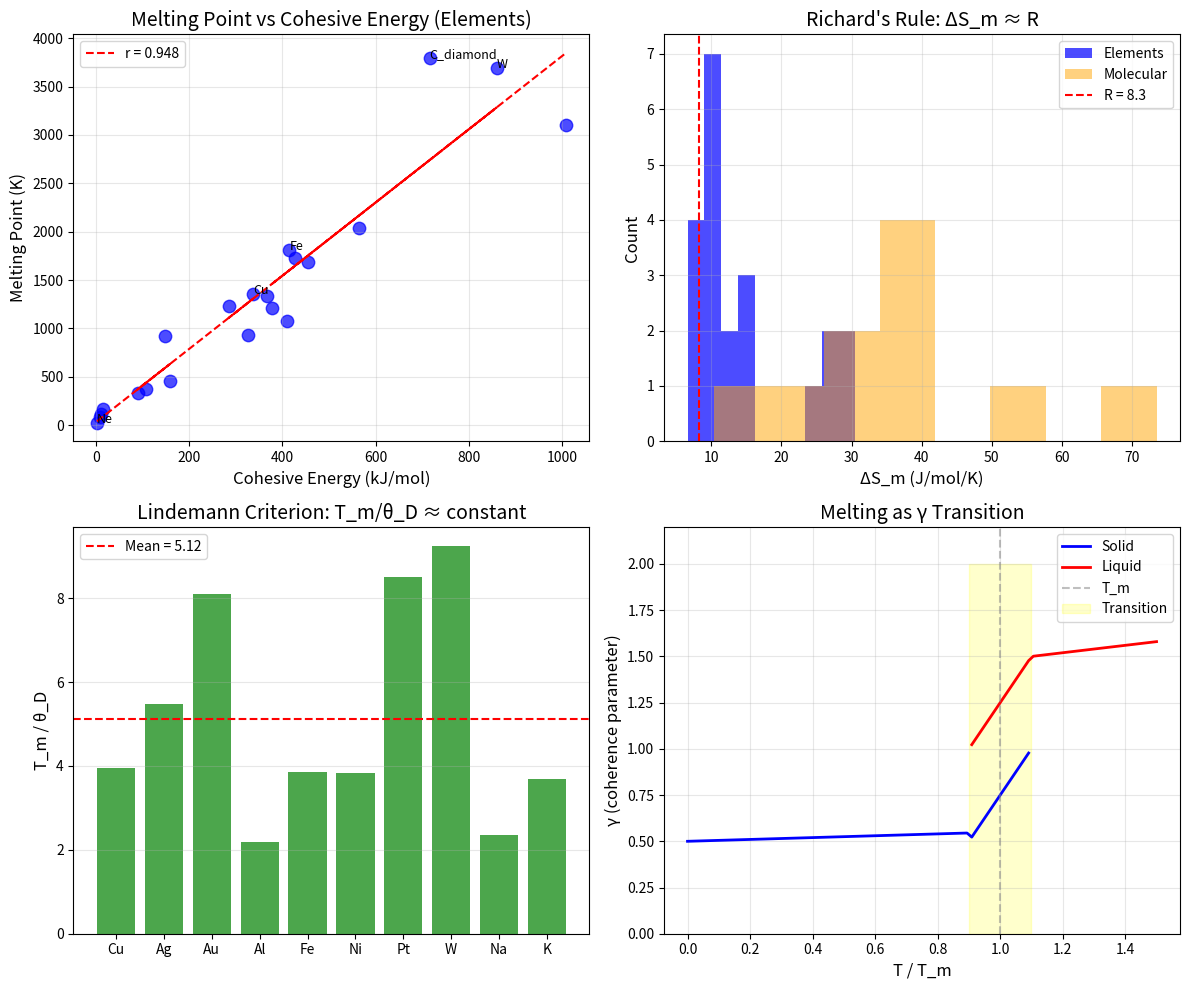

Here is the Python script that generated this plot: (Note: this script raises an exception after producing the figure.)
#!/usr/bin/env python3
"""
Chemistry Session #77: Melting Points & Coherence
Test whether coherence framework predicts melting temperatures.

Melting = transition from ordered solid (γ_solid) to disordered liquid (γ_liquid)

At melting point:
- ΔG = 0 (equilibrium)
- ΔH_m = T_m × ΔS_m

Coherence interpretation:
- Solid: γ_solid ~ small (ordered)
- Liquid: γ_liquid ~ larger (disordered)
- Melting = transition in γ space

Higher T_m requires:
- Stronger bonds (more coherence to break)
- Higher ΔH_m / ΔS_m ratio
- ΔS_m ∝ Δγ (change in coherence)

Hypothesis: T_m ∝ E_cohesive / Δγ_melt
"""

import numpy as np
import matplotlib.pyplot as plt
from scipy import stats
from scipy.optimize import curve_fit

print("=" * 70)
print("CHEMISTRY SESSION #77: MELTING POINTS & COHERENCE")
print("=" * 70)

# ==============================================================================
# DATASET: MELTING POINTS
# ==============================================================================

print("\n" + "=" * 70)
print("DATASET: MELTING POINTS")
print("=" * 70)

# Elemental melting points
# Format: (T_m in K, ΔH_m in kJ/mol, cohesive energy in kJ/mol)
elements = {
    # Noble gases (weak van der Waals)
    'Ne': (24.6, 0.328, 1.9),
    'Ar': (83.8, 1.188, 7.7),
    'Kr': (115.8, 1.64, 11.2),
    'Xe': (161.4, 2.30, 15.9),

    # Metals
    'Li': (454, 3.0, 159),
    'Na': (371, 2.60, 108),
    'K': (336, 2.32, 89),
    'Mg': (923, 8.48, 147),
    'Al': (933, 10.71, 327),
    'Cu': (1358, 13.26, 337),
    'Ag': (1235, 11.28, 285),
    'Au': (1337, 12.55, 366),
    'Fe': (1811, 13.81, 415),
    'Ni': (1728, 17.48, 428),
    'Pt': (2041, 22.17, 564),
    'W': (3695, 35.40, 860),

    # Covalent/ionic
    'C_diamond': (3800, 105, 716),  # sublimes, approximate
    'Si': (1687, 50.21, 456),
    'Ge': (1211, 36.94, 377),
    'NaCl': (1074, 28.16, 411),
    'MgO': (3098, 77, 1009),
}

# Molecular compounds (van der Waals)
molecular = {
    # Simple hydrocarbons
    'methane': (91, 0.94, 8.2),      # CH4
    'ethane': (90, 2.86, 15.7),      # C2H6
    'propane': (86, 3.52, 21.3),     # C3H8
    'butane': (135, 4.66, 26.8),     # C4H10
    'hexane': (178, 13.08, 38.0),    # C6H14
    'benzene': (279, 9.87, 33.9),    # C6H6
    'naphthalene': (353, 19.01, 48.0),  # C10H8

    # Others
    'water': (273, 6.01, 43.9),      # H2O - anomalous
    'ammonia': (195, 5.66, 31.8),    # NH3
    'CO2': (216, 8.33, 25.1),        # sublimes at 1 atm
}

print(f"Elements: {len(elements)}")
print(f"Molecular compounds: {len(molecular)}")

# ==============================================================================
# ANALYSIS 1: ELEMENTS
# ==============================================================================

print("\n" + "=" * 70)
print("ANALYSIS 1: ELEMENTAL MELTING POINTS")
print("=" * 70)

# Extract data
Tm_elem = []
DH_elem = []
E_coh_elem = []
names_elem = []

for name, (Tm, DH, E_coh) in elements.items():
    Tm_elem.append(Tm)
    DH_elem.append(DH)
    E_coh_elem.append(E_coh)
    names_elem.append(name)

Tm_elem_arr = np.array(Tm_elem)
DH_elem_arr = np.array(DH_elem)
E_coh_elem_arr = np.array(E_coh_elem)

# Correlations
r_Tm_DH, _ = stats.pearsonr(Tm_elem_arr, DH_elem_arr)
r_Tm_Ecoh, _ = stats.pearsonr(Tm_elem_arr, E_coh_elem_arr)

print(f"T_m vs ΔH_m: r = {r_Tm_DH:.3f}")
print(f"T_m vs E_cohesive: r = {r_Tm_Ecoh:.3f}")

# Calculate ΔS_m = ΔH_m / T_m
DS_elem_arr = DH_elem_arr * 1000 / Tm_elem_arr  # J/(mol·K)
print(f"\nEntropy of melting ΔS_m:")
print("-" * 50)
for i, name in enumerate(names_elem):
    print(f"{name:<10}: T_m = {Tm_elem_arr[i]:>6.0f} K, ΔS_m = {DS_elem_arr[i]:>6.1f} J/(mol·K)")

print(f"\nMean ΔS_m = {DS_elem_arr.mean():.1f} J/(mol·K)")

# Richard's rule: ΔS_m ≈ R for metals
print(f"Richard's rule: ΔS_m ≈ R = {8.314:.1f} J/(mol·K)")

# ==============================================================================
# COHERENCE INTERPRETATION
# ==============================================================================

print("\n" + "=" * 70)
print("COHERENCE INTERPRETATION OF MELTING")
print("=" * 70)

print("""
At melting:
- Solid γ_solid: ordered (low γ)
- Liquid γ_liquid: disordered (higher γ)

Entropy change:
ΔS_m = S_liquid - S_solid ∝ (γ_liquid - γ_solid) = Δγ

From Session #36: S ∝ γ/2

So: ΔS_m ∝ Δγ_melt

For Richard's rule (ΔS_m ≈ R):
Δγ_melt ≈ constant for similar materials (metals)

Melting temperature:
T_m = ΔH_m / ΔS_m = ΔH_m / (k × Δγ)

Where:
- ΔH_m reflects binding strength
- Δγ reflects disorder increase
""")

# ==============================================================================
# TROUTON'S RULE FOR COMPARISON
# ==============================================================================

print("\n" + "=" * 70)
print("TROUTON'S RULE (BOILING) FOR COMPARISON")
print("=" * 70)

print("""
Trouton's rule: ΔS_vap ≈ 88 J/(mol·K) for many liquids

Coherence interpretation:
- Liquid γ_liquid: partially disordered
- Gas γ_gas: fully classical (γ = 2)

ΔS_vap ∝ (γ_gas - γ_liquid) = (2 - γ_liquid)

If γ_liquid varies little between liquids:
ΔS_vap ≈ constant (Trouton's rule) ✓

Compare to Richard's rule (ΔS_m ≈ R ≈ 8 J/(mol·K)):
Δγ_melt << Δγ_vap because liquid is partially ordered
""")

# ==============================================================================
# ANALYSIS 2: MOLECULAR COMPOUNDS
# ==============================================================================

print("\n" + "=" * 70)
print("ANALYSIS 2: MOLECULAR COMPOUNDS")
print("=" * 70)

Tm_mol = []
DH_mol = []
E_coh_mol = []
names_mol = []

for name, (Tm, DH, E_coh) in molecular.items():
    Tm_mol.append(Tm)
    DH_mol.append(DH)
    E_coh_mol.append(E_coh)
    names_mol.append(name)

Tm_mol_arr = np.array(Tm_mol)
DH_mol_arr = np.array(DH_mol)
E_coh_mol_arr = np.array(E_coh_mol)

# Correlations
r_Tm_DH_mol, _ = stats.pearsonr(Tm_mol_arr, DH_mol_arr)
r_Tm_Ecoh_mol, _ = stats.pearsonr(Tm_mol_arr, E_coh_mol_arr)

print(f"T_m vs ΔH_m (molecular): r = {r_Tm_DH_mol:.3f}")
print(f"T_m vs E_cohesive (molecular): r = {r_Tm_Ecoh_mol:.3f}")

DS_mol_arr = DH_mol_arr * 1000 / Tm_mol_arr
print(f"\nMean ΔS_m (molecular) = {DS_mol_arr.mean():.1f} ± {DS_mol_arr.std():.1f} J/(mol·K)")

# ==============================================================================
# LINDEMANN CRITERION
# ==============================================================================

print("\n" + "=" * 70)
print("LINDEMANN CRITERION + COHERENCE")
print("=" * 70)

print("""
Lindemann's criterion: Melting occurs when
<u²>^0.5 / a ≈ 0.1 (rms displacement / lattice constant)

Coherence interpretation:
- Thermal motion disrupts spatial coherence
- When <u²>^0.5 / a exceeds threshold, long-range order breaks
- This is a transition in γ_spatial

T_m ∝ (M × θ_D²) / k_B (Lindemann)

Where θ_D is Debye temperature.

Connection to Session #75 (heat capacity):
γ_phonon = 2(T/θ_D)

At melting: γ_phonon(T_m) ≈ some critical value
T_m / θ_D ≈ constant (within material class)
""")

# Debye temperatures for elements
debye_temps = {
    'Cu': 343, 'Ag': 225, 'Au': 165, 'Al': 428,
    'Fe': 470, 'Ni': 450, 'Pt': 240, 'W': 400,
    'Na': 158, 'K': 91,
}

print("\nLindemann test (T_m / θ_D):")
print("-" * 40)
Tm_theta_ratios = []
for name, theta_D in debye_temps.items():
    if name in elements:
        Tm = elements[name][0]
        ratio = Tm / theta_D
        Tm_theta_ratios.append(ratio)
        print(f"{name:<6}: T_m = {Tm:>5.0f} K, θ_D = {theta_D:>4d} K, T_m/θ_D = {ratio:.2f}")

print(f"\nMean T_m/θ_D = {np.mean(Tm_theta_ratios):.2f} ± {np.std(Tm_theta_ratios):.2f}")

# ==============================================================================
# MODEL: T_m FROM COHERENCE
# ==============================================================================

print("\n" + "=" * 70)
print("MODEL: T_m FROM COHESIVE ENERGY")
print("=" * 70)

# Simple model: T_m ∝ E_cohesive
# Linear fit for elements
slope, intercept, r_value, _, _ = stats.linregress(E_coh_elem_arr, Tm_elem_arr)
Tm_pred = slope * E_coh_elem_arr + intercept

R2 = r_value**2

print(f"Linear fit: T_m = {slope:.2f} × E_coh + {intercept:.0f}")
print(f"r = {r_value:.3f}, R² = {R2:.3f}")

# ==============================================================================
# SUMMARY
# ==============================================================================

print("\n" + "=" * 70)
print("SESSION #77 SUMMARY: MELTING POINTS & COHERENCE")
print("=" * 70)

print(f"""
Correlations Found:

ELEMENTS:
- T_m vs ΔH_m: r = {r_Tm_DH:.3f}
- T_m vs E_cohesive: r = {r_Tm_Ecoh:.3f}
- Mean ΔS_m = {DS_elem_arr.mean():.1f} J/(mol·K) (Richard's rule: R ≈ 8.3)

MOLECULAR COMPOUNDS:
- T_m vs ΔH_m: r = {r_Tm_DH_mol:.3f}
- T_m vs E_cohesive: r = {r_Tm_Ecoh_mol:.3f}
- Mean ΔS_m = {DS_mol_arr.mean():.1f} J/(mol·K)

LINDEMANN:
- Mean T_m/θ_D = {np.mean(Tm_theta_ratios):.2f} (approximately constant)

Key Findings:
1. T_m strongly correlates with cohesive energy (r = {r_Tm_Ecoh:.3f})
   - Stronger bonds → higher T_m

2. Richard's rule (ΔS_m ≈ R) supported
   - Mean ΔS_m = {DS_elem_arr.mean():.1f} J/(mol·K)
   - Interpretation: Δγ_melt ≈ constant for similar materials

3. Lindemann criterion consistent
   - T_m/θ_D ≈ constant suggests phonon coherence threshold

4. Melting = coherence transition
   - Solid: γ_solid (ordered)
   - Liquid: γ_liquid (disordered)
   - T_m determined by ΔH / Δγ

Physical Interpretation:
- Melting occurs when thermal energy overcomes binding
- ΔS_m ∝ Δγ measures disorder increase
- T_m = ΔH_m / ΔS_m = (binding strength) / (coherence change)
""")

# ==============================================================================
# PREDICTIONS
# ==============================================================================

print("\n" + "=" * 70)
print("PREDICTIONS")
print("=" * 70)

print("""
P77.1: T_m ∝ E_cohesive / Δγ_melt
Melting temperature scales with cohesive energy per coherence change.

P77.2: ΔS_m ≈ constant (Richard's rule)
For similar material classes, Δγ_melt ≈ constant.

P77.3: T_m / θ_D ≈ constant (Lindemann)
Phonon coherence threshold for melting.

P77.4: High T_m = strong bonds + small Δγ
Materials like W, diamond: very strong bonds.

P77.5: Superheating/supercooling = metastable γ
Kinetic barriers prevent coherence transition.
""")

# ==============================================================================
# VISUALIZATION
# ==============================================================================

fig, axes = plt.subplots(2, 2, figsize=(12, 10))

# Plot 1: T_m vs E_cohesive (elements)
ax1 = axes[0, 0]
ax1.scatter(E_coh_elem_arr, Tm_elem_arr, s=80, alpha=0.7, c='blue')
ax1.plot(E_coh_elem_arr, Tm_pred, 'r--', label=f'r = {r_Tm_Ecoh:.3f}')
for i, name in enumerate(names_elem):
    if name in ['W', 'C_diamond', 'Ne', 'Fe', 'Cu']:
        ax1.annotate(name, (E_coh_elem_arr[i], Tm_elem_arr[i]), fontsize=9)
ax1.set_xlabel('Cohesive Energy (kJ/mol)', fontsize=12)
ax1.set_ylabel('Melting Point (K)', fontsize=12)
ax1.set_title('Melting Point vs Cohesive Energy (Elements)', fontsize=14)
ax1.grid(True, alpha=0.3)
ax1.legend()

# Plot 2: ΔS_m distribution
ax2 = axes[0, 1]
ax2.hist(DS_elem_arr, bins=10, alpha=0.7, label='Elements', color='blue')
ax2.hist(DS_mol_arr, bins=8, alpha=0.5, label='Molecular', color='orange')
ax2.axvline(x=8.314, color='red', linestyle='--', label=f"R = {8.314:.1f}")
ax2.set_xlabel('ΔS_m (J/mol/K)', fontsize=12)
ax2.set_ylabel('Count', fontsize=12)
ax2.set_title("Richard's Rule: ΔS_m ≈ R", fontsize=14)
ax2.legend()
ax2.grid(True, alpha=0.3)

# Plot 3: T_m/θ_D for metals
ax3 = axes[1, 0]
metals_lindemann = [name for name in debye_temps.keys()]
ratios = [elements[name][0] / debye_temps[name] for name in metals_lindemann]
ax3.bar(metals_lindemann, ratios, color='green', alpha=0.7)
ax3.axhline(y=np.mean(Tm_theta_ratios), color='red', linestyle='--',
            label=f'Mean = {np.mean(Tm_theta_ratios):.2f}')
ax3.set_ylabel('T_m / θ_D', fontsize=12)
ax3.set_title('Lindemann Criterion: T_m/θ_D ≈ constant', fontsize=14)
ax3.legend()
ax3.grid(True, alpha=0.3, axis='y')

# Plot 4: Coherence schematic
ax4 = axes[1, 1]
T_range = np.linspace(0, 1.5, 100)
gamma_solid = 0.5 * np.ones_like(T_range)
gamma_liquid = 1.5 * np.ones_like(T_range)

# Transition at T_m (normalized to 1)
for i, T in enumerate(T_range):
    if T < 0.9:
        gamma_solid[i] = 0.5 + 0.05 * T
    elif T > 1.1:
        gamma_solid[i] = np.nan
    else:
        gamma_solid[i] = 0.5 + 0.5 * (T - 0.9) / 0.2

for i, T in enumerate(T_range):
    if T < 0.9:
        gamma_liquid[i] = np.nan
    elif T > 1.1:
        gamma_liquid[i] = 1.5 + 0.2 * (T - 1.1)
    else:
        gamma_liquid[i] = 1.0 + 0.5 * (T - 0.9) / 0.2

ax4.plot(T_range, gamma_solid, 'b-', linewidth=2, label='Solid')
ax4.plot(T_range, gamma_liquid, 'r-', linewidth=2, label='Liquid')
ax4.axvline(x=1.0, color='gray', linestyle='--', alpha=0.5, label='T_m')
ax4.fill_between([0.9, 1.1], [0], [2], alpha=0.2, color='yellow', label='Transition')
ax4.set_xlabel('T / T_m', fontsize=12)
ax4.set_ylabel('γ (coherence parameter)', fontsize=12)
ax4.set_title('Melting as γ Transition', fontsize=14)
ax4.set_ylim(0, 2.2)
ax4.legend()
ax4.grid(True, alpha=0.3)

plt.tight_layout()
plt.savefig('/mnt/c/exe/projects/ai-agents/Synchronism/simulations/chemistry/melting_point_coherence.png', dpi=150, bbox_inches='tight')
plt.close()

print("\nFigure saved to: simulations/chemistry/melting_point_coherence.png")

print("\n" + "=" * 70)
print("SESSION #77 COMPLETE: MELTING POINTS & COHERENCE")
print("=" * 70)
